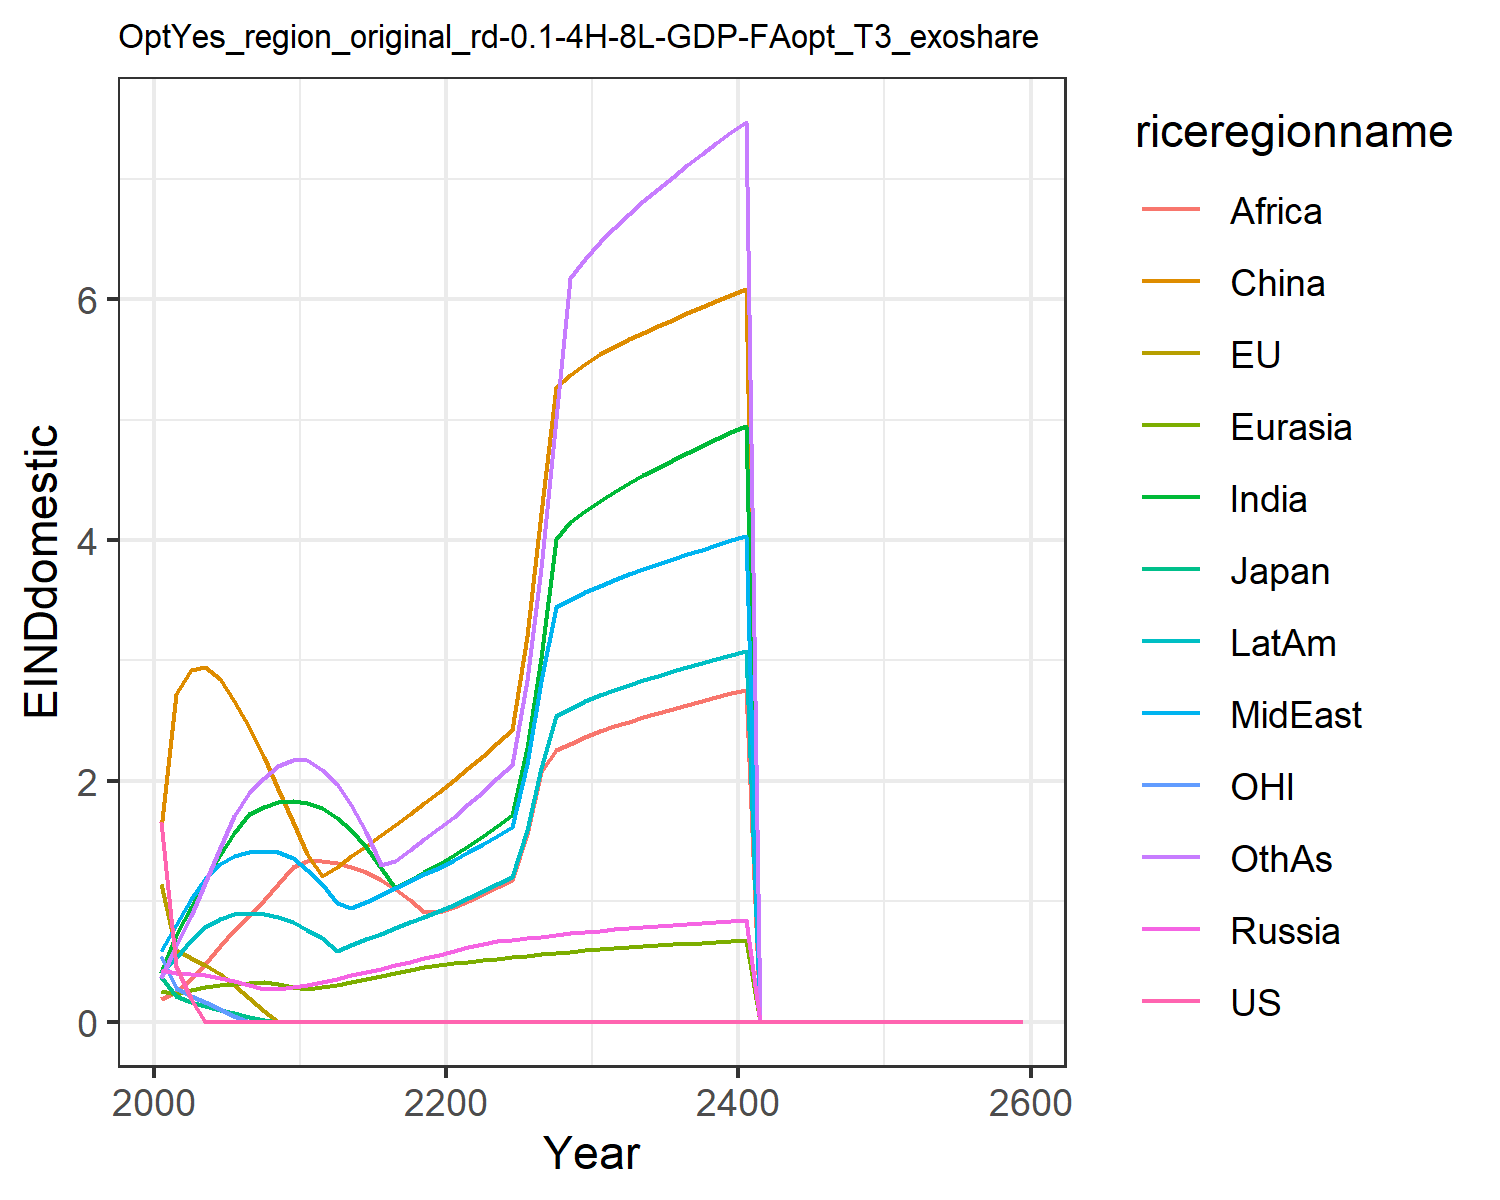

The table this chart was drawn from, first rows:
1.6621334550980102, 1.1460506191660516, 0.3699659257424831, 0.43123618180564005, 0.2566662932747705, 1.6007411280266048, 0.4051515896926559, 0.5896749604345518, 0.19137708401697257, 0.4122723985071479, 0.541778261497279, 0.3639521027378334
0.4651, 0.594, 0.213, 0.4011, 0.2335, 2.723, 0.723, 0.8073, 0.244, 0.5329, 0.2796, 0.6307
0.1863, 0.5281, 0.1654, 0.4002, 0.2636, 2.919, 0.9518, 1.018, 0.3539, 0.676, 0.2151, 0.8786
0.0, 0.4718, 0.1293, 0.3839, 0.2855, 2.942, 1.174, 1.181, 0.4821, 0.7866, 0.1647, 1.151
0.0, 0.3958, 0.0982, 0.3622, 0.3023, 2.846, 1.388, 1.307, 0.6264, 0.8563, 0.1071, 1.439
0.0, 0.3026, 0.06917, 0.3364, 0.3143, 2.665, 1.567, 1.377, 0.7595, 0.8917, 0.04593, 1.706
0.0, 0.1986, 0.04112, 0.3067, 0.3238, 2.447, 1.721, 1.409, 0.8793, 0.9028, 0.0, 1.896
0.0, 0.08798, 0.01378, 0.2743, 0.3268, 2.199, 1.786, 1.419, 1.007, 0.8952, 0.0, 2.027
0.0, 0.0, 0.0, 0.2759, 0.3097, 1.93, 1.825, 1.406, 1.142, 0.8698, 0.0, 2.124
0.0, 0.0, 0.0, 0.2882, 0.2901, 1.659, 1.836, 1.36, 1.286, 0.8268, 0.0, 2.178
0.0, 0.0, 0.0, 0.3055, 0.2699, 1.396, 1.818, 1.262, 1.335, 0.7653, 0.0, 2.17
0.0, 0.0, 0.0, 0.3295, 0.2848, 1.206, 1.772, 1.141, 1.335, 0.6916, 0.0, 2.094
0.0, 0.0, 0.0, 0.3568, 0.3077, 1.287, 1.695, 0.9848, 1.318, 0.5885, 0.0, 1.971
0.0, 0.0, 0.0, 0.3853, 0.3318, 1.374, 1.589, 0.9403, 1.288, 0.6373, 0.0, 1.802
0.0, 0.0, 0.0, 0.4131, 0.3555, 1.462, 1.45, 0.9984, 1.24, 0.6851, 0.0, 1.58
0.0, 0.0, 0.0, 0.441, 0.3791, 1.549, 1.28, 1.055, 1.178, 0.7324, 0.0, 1.303
0.0, 0.0, 0.0, 0.4692, 0.4027, 1.638, 1.11, 1.111, 1.101, 0.7795, 0.0, 1.337
0.0, 0.0, 0.0, 0.4979, 0.4266, 1.727, 1.177, 1.167, 1.012, 0.8266, 0.0, 1.426
0.0, 0.0, 0.0, 0.5272, 0.4507, 1.818, 1.245, 1.223, 0.9112, 0.8738, 0.0, 1.516
0.0, 0.0, 0.0, 0.5571, 0.475, 1.91, 1.312, 1.279, 0.9115, 0.9212, 0.0, 1.605
0.0, 0.0, 0.0, 0.5872, 0.4866, 2.006, 1.384, 1.34, 0.9563, 0.9715, 0.0, 1.701
0.0, 0.0, 0.0, 0.6175, 0.4988, 2.106, 1.463, 1.406, 1.005, 1.026, 0.0, 1.804
0.0, 0.0, 0.0, 0.6482, 0.5111, 2.209, 1.545, 1.475, 1.06, 1.082, 0.0, 1.911
0.0, 0.0, 0.0, 0.6665, 0.5233, 2.314, 1.629, 1.546, 1.117, 1.14, 0.0, 2.02
0.0, 0.0, 0.0, 0.6801, 0.5353, 2.421, 1.714, 1.618, 1.176, 1.199, 0.0, 2.131
0.0, 0.0, 0.0, 0.6935, 0.5471, 3.2, 2.277, 2.14, 1.562, 1.592, 0.0, 2.837
0.0, 0.0, 0.0, 0.7068, 0.5587, 4.226, 3.022, 2.827, 2.073, 2.111, 0.0, 3.772
0.0, 0.0, 0.0, 0.7199, 0.5703, 5.271, 4.005, 3.44, 2.254, 2.54, 0.0, 5.008
0.0, 0.0, 0.0, 0.733, 0.5816, 5.367, 4.147, 3.504, 2.31, 2.6, 0.0, 6.176
0.0, 0.0, 0.0, 0.7459, 0.5929, 5.462, 4.242, 3.566, 2.363, 2.659, 0.0, 6.332
0.0, 0.0, 0.0, 0.7574, 0.6029, 5.543, 4.328, 3.622, 2.412, 2.712, 0.0, 6.472
0.0, 0.0, 0.0, 0.767, 0.6114, 5.607, 4.402, 3.67, 2.454, 2.756, 0.0, 6.594
0.0, 0.0, 0.0, 0.776, 0.6193, 5.667, 4.472, 3.715, 2.493, 2.797, 0.0, 6.708
0.0, 0.0, 0.0, 0.7847, 0.627, 5.723, 4.538, 3.758, 2.53, 2.837, 0.0, 6.816
0.0, 0.0, 0.0, 0.7931, 0.6344, 5.778, 4.602, 3.8, 2.566, 2.875, 0.0, 6.919
0.0, 0.0, 0.0, 0.8014, 0.6416, 5.831, 4.664, 3.841, 2.6, 2.911, 0.0, 7.019
0.0, 0.0, 0.0, 0.8096, 0.6487, 5.883, 4.724, 3.881, 2.633, 2.947, 0.0, 7.114
0.0, 0.0, 0.0, 0.8176, 0.6556, 5.934, 4.782, 3.921, 2.666, 2.982, 0.0, 7.207
0.0, 0.0, 0.0, 0.8256, 0.6624, 5.985, 4.839, 3.96, 2.697, 3.016, 0.0, 7.297
0.0, 0.0, 0.0, 0.8334, 0.6692, 6.035, 4.895, 3.999, 2.728, 3.049, 0.0, 7.385
0.0, 0.0, 0.0, 0.8412, 0.6758, 6.085, 4.949, 4.038, 2.758, 3.082, 0.0, 7.471
0.0, 0.0, 0.0, 0.0, 0.0, 0.0, 0.0, 0.0, 0.0, 0.0, 0.0, 0.0
0.0, 0.0, 0.0, 0.0, 0.0, 0.0, 0.0, 0.0, 0.0, 0.0, 0.0, 0.0
0.0, 0.0, 0.0, 0.0, 0.0, 0.0, 0.0, 0.0, 0.0, 0.0, 0.0, 0.0
0.0, 0.0, 0.0, 0.0, 0.0, 0.0, 0.0, 0.0, 0.0, 0.0, 0.0, 0.0
0.0, 0.0, 0.0, 0.0, 0.0, 0.0, 0.0, 0.0, 0.0, 0.0, 0.0, 0.0
0.0, 0.0, 0.0, 0.0, 0.0, 0.0, 0.0, 0.0, 0.0, 0.0, 0.0, 0.0
0.0, 0.0, 0.0, 0.0, 0.0, 0.0, 0.0, 0.0, 0.0, 0.0, 0.0, 0.0
0.0, 0.0, 0.0, 0.0, 0.0, 0.0, 0.0, 0.0, 0.0, 0.0, 0.0, 0.0
0.0, 0.0, 0.0, 0.0, 0.0, 0.0, 0.0, 0.0, 0.0, 0.0, 0.0, 0.0
0.0, 0.0, 0.0, 0.0, 0.0, 0.0, 0.0, 0.0, 0.0, 0.0, 0.0, 0.0
0.0, 0.0, 0.0, 0.0, 0.0, 0.0, 0.0, 0.0, 0.0, 0.0, 0.0, 0.0
0.0, 0.0, 0.0, 0.0, 0.0, 0.0, 0.0, 0.0, 0.0, 0.0, 0.0, 0.0
0.0, 0.0, 0.0, 0.0, 0.0, 0.0, 0.0, 0.0, 0.0, 0.0, 0.0, 0.0
0.0, 0.0, 0.0, 0.0, 0.0, 0.0, 0.0, 0.0, 0.0, 0.0, 0.0, 0.0
0.0, 0.0, 0.0, 0.0, 0.0, 0.0, 0.0, 0.0, 0.0, 0.0, 0.0, 0.0
0.0, 0.0, 0.0, 0.0, 0.0, 0.0, 0.0, 0.0, 0.0, 0.0, 0.0, 0.0
0.0, 0.0, 0.0, 0.0, 0.0, 0.0, 0.0, 0.0, 0.0, 0.0, 0.0, 0.0
0.0, 0.0, 0.0, 0.0, 0.0, 0.0, 0.0, 0.0, 0.0, 0.0, 0.0, 0.0
0.0, 0.0, 0.0, 0.0, 0.0, 0.0, 0.0, 0.0, 0.0, 0.0, 0.0, 0.0
